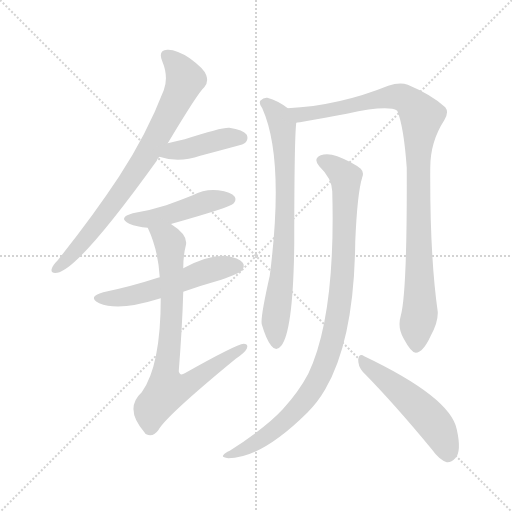
t = 0.00 s
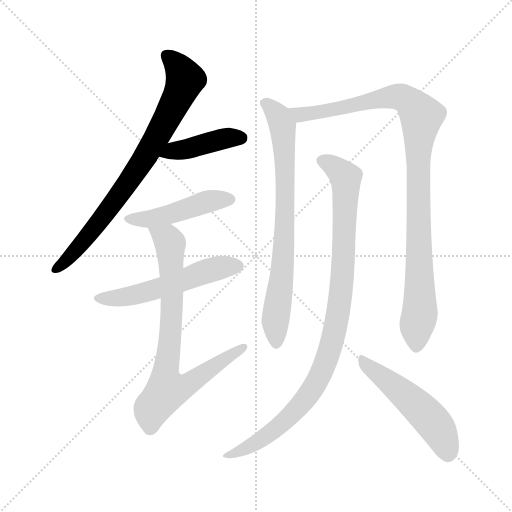
t = 1.54 s
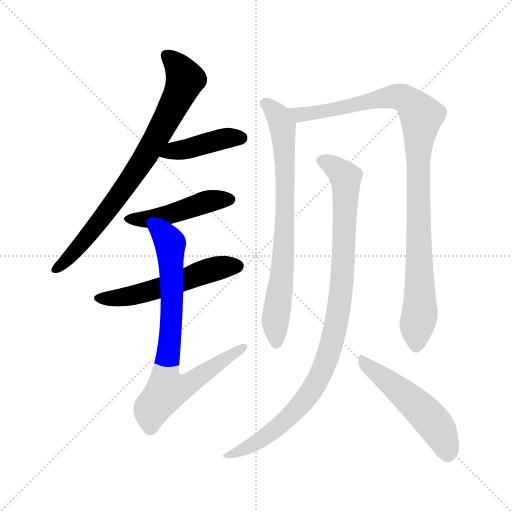
t = 3.07 s
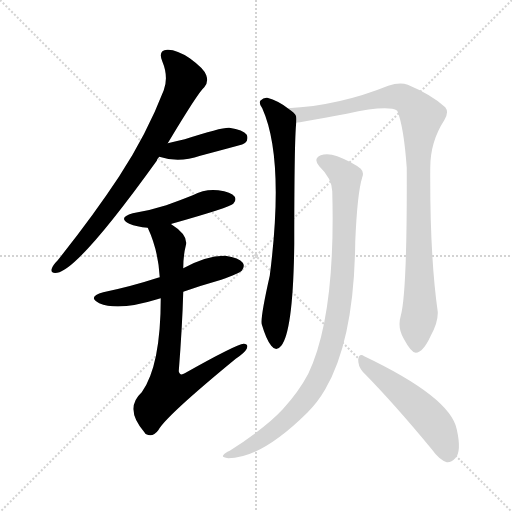
t = 4.61 s
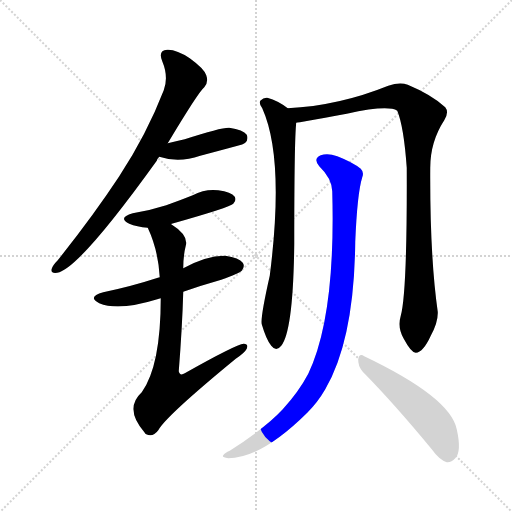
t = 6.15 s
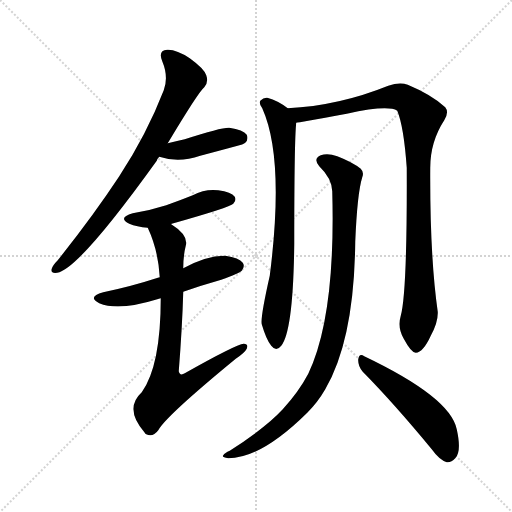
t = 7.69 s

The animated SVG that drew these frames (rendered in a browser with its animation timeline set to each time). Animation: 9 CSS @keyframes rules; one cycle of 7.68 s.

<svg version="1.1" viewBox="0 0 1024 1024" xmlns="http://www.w3.org/2000/svg">
  <g stroke="lightgray" stroke-dasharray="1,1" stroke-width="1" transform="scale(4, 4)">
    <line x1="0" y1="0" x2="256" y2="256"></line>
    <line x1="256" y1="0" x2="0" y2="256"></line>
    <line x1="128" y1="0" x2="128" y2="256"></line>
    <line x1="0" y1="128" x2="256" y2="128"></line>
  </g>
<g transform="scale(1, -1) translate(0, -900)">
   <style type="text/css">
    @keyframes keyframes0 {
      from {
       stroke: blue;
       stroke-dashoffset: 777;
       stroke-width: 128;
       }
       72% {
       animation-timing-function: step-end;
       stroke: blue;
       stroke-dashoffset: 0;
       stroke-width: 128;
       }
       to {
       stroke: black;
       stroke-width: 1024;
       }
       }
       #make-me-a-hanzi-animation-0 {
         animation: keyframes0 0.882324s both;
         animation-delay: 0.000000s;
         animation-timing-function: linear;
       }
    @keyframes keyframes1 {
      from {
       stroke: blue;
       stroke-dashoffset: 416;
       stroke-width: 128;
       }
       58% {
       animation-timing-function: step-end;
       stroke: blue;
       stroke-dashoffset: 0;
       stroke-width: 128;
       }
       to {
       stroke: black;
       stroke-width: 1024;
       }
       }
       #make-me-a-hanzi-animation-1 {
         animation: keyframes1 0.588542s both;
         animation-delay: 0.882324s;
         animation-timing-function: linear;
       }
    @keyframes keyframes2 {
      from {
       stroke: blue;
       stroke-dashoffset: 461;
       stroke-width: 128;
       }
       60% {
       animation-timing-function: step-end;
       stroke: blue;
       stroke-dashoffset: 0;
       stroke-width: 128;
       }
       to {
       stroke: black;
       stroke-width: 1024;
       }
       }
       #make-me-a-hanzi-animation-2 {
         animation: keyframes2 0.625163s both;
         animation-delay: 1.470866s;
         animation-timing-function: linear;
       }
    @keyframes keyframes3 {
      from {
       stroke: blue;
       stroke-dashoffset: 540;
       stroke-width: 128;
       }
       64% {
       animation-timing-function: step-end;
       stroke: blue;
       stroke-dashoffset: 0;
       stroke-width: 128;
       }
       to {
       stroke: black;
       stroke-width: 1024;
       }
       }
       #make-me-a-hanzi-animation-3 {
         animation: keyframes3 0.689453s both;
         animation-delay: 2.096029s;
         animation-timing-function: linear;
       }
    @keyframes keyframes4 {
      from {
       stroke: blue;
       stroke-dashoffset: 769;
       stroke-width: 128;
       }
       71% {
       animation-timing-function: step-end;
       stroke: blue;
       stroke-dashoffset: 0;
       stroke-width: 128;
       }
       to {
       stroke: black;
       stroke-width: 1024;
       }
       }
       #make-me-a-hanzi-animation-4 {
         animation: keyframes4 0.875814s both;
         animation-delay: 2.785482s;
         animation-timing-function: linear;
       }
    @keyframes keyframes5 {
      from {
       stroke: blue;
       stroke-dashoffset: 750;
       stroke-width: 128;
       }
       71% {
       animation-timing-function: step-end;
       stroke: blue;
       stroke-dashoffset: 0;
       stroke-width: 128;
       }
       to {
       stroke: black;
       stroke-width: 1024;
       }
       }
       #make-me-a-hanzi-animation-5 {
         animation: keyframes5 0.860352s both;
         animation-delay: 3.661296s;
         animation-timing-function: linear;
       }
    @keyframes keyframes6 {
      from {
       stroke: blue;
       stroke-dashoffset: 1000;
       stroke-width: 128;
       }
       76% {
       animation-timing-function: step-end;
       stroke: blue;
       stroke-dashoffset: 0;
       stroke-width: 128;
       }
       to {
       stroke: black;
       stroke-width: 1024;
       }
       }
       #make-me-a-hanzi-animation-6 {
         animation: keyframes6 1.063802s both;
         animation-delay: 4.521647s;
         animation-timing-function: linear;
       }
    @keyframes keyframes7 {
      from {
       stroke: blue;
       stroke-dashoffset: 966;
       stroke-width: 128;
       }
       76% {
       animation-timing-function: step-end;
       stroke: blue;
       stroke-dashoffset: 0;
       stroke-width: 128;
       }
       to {
       stroke: black;
       stroke-width: 1024;
       }
       }
       #make-me-a-hanzi-animation-7 {
         animation: keyframes7 1.036133s both;
         animation-delay: 5.585449s;
         animation-timing-function: linear;
       }
    @keyframes keyframes8 {
      from {
       stroke: blue;
       stroke-dashoffset: 512;
       stroke-width: 128;
       }
       63% {
       animation-timing-function: step-end;
       stroke: blue;
       stroke-dashoffset: 0;
       stroke-width: 128;
       }
       to {
       stroke: black;
       stroke-width: 1024;
       }
       }
       #make-me-a-hanzi-animation-8 {
         animation: keyframes8 0.666667s both;
         animation-delay: 6.621582s;
         animation-timing-function: linear;
       }
</style>
<path d="M 335.5 613.5 Q 396.5 715.5 408.5 725.5 Q 417.5 735.5 412.5 749.5 Q 408.5 762.5 379.5 783.5 Q 352.5 801.5 334.5 800.5 Q 315.5 799.5 324.5 777.5 Q 337.5 746.5 327.5 719.5 Q 293.5 631.5 238.5 547.5 Q 186.5 468.5 115.5 379.5 Q 105.5 369.5 103.5 362.5 Q 100.5 352.5 114.5 354.5 Q 157.5 361.5 313.5 578.5 Q 314.5 582.5 318.5 586.5 L 335.5 613.5 Z" fill="lightgray"></path> 
<path d="M 318.5 586.5 Q 357.5 573.5 400.5 588.5 Q 434.5 597.5 471.5 607.5 Q 487.5 611.5 490.5 614.5 Q 497.5 621.5 493.5 630.5 Q 486.5 640.5 458.5 644.5 Q 443.5 645.5 369.5 621.5 Q 351.5 617.5 335.5 613.5 C 306.5 606.5 289.5 595.5 318.5 586.5 Z" fill="lightgray"></path> 
<path d="M 342.5 451.5 Q 341.5 452.5 343.5 452.5 Q 460.5 485.5 466.5 492.5 Q 473.5 499.5 469.5 506.5 Q 462.5 516.5 436.5 519.5 Q 409.5 522.5 385.5 509.5 Q 360.5 499.5 332.5 489.5 Q 301.5 479.5 265.5 473.5 Q 234.5 464.5 258.5 452.5 Q 273.5 446.5 295.5 444.5 C 318.5 441.5 318.5 441.5 342.5 451.5 Z" fill="lightgray"></path> 
<path d="M 366.5 316.5 Q 403.5 329.5 442.5 340.5 Q 478.5 353.5 483.5 358.5 Q 490.5 367.5 485.5 374.5 Q 478.5 384.5 450.5 388.5 Q 414.5 389.5 366.5 363.5 L 319.5 345.5 Q 315.5 344.5 312.5 343.5 Q 263.5 327.5 206.5 315.5 Q 173.5 306.5 198.5 293.5 Q 237.5 277.5 314.5 301.5 Q 317.5 302.5 321.5 303.5 L 366.5 316.5 Z" fill="lightgray"></path> 
<path d="M 321.5 303.5 Q 321.5 168.5 283.5 115.5 Q 247.5 82.5 289.5 34.5 Q 289.5 33.5 292.5 31.5 Q 305.5 24.5 316.5 39.5 Q 331.5 67.5 471.5 182.5 Q 489.5 194.5 493.5 202.5 Q 497.5 212.5 487.5 212.5 Q 472.5 211.5 369.5 153.5 Q 359.5 147.5 357.5 157.5 Q 364.5 245.5 366.5 316.5 L 366.5 363.5 Q 366.5 388.5 371.5 408.5 Q 377.5 429.5 342.5 451.5 C 318.5 469.5 283.5 472.5 295.5 444.5 Q 316.5 399.5 319.5 345.5 L 321.5 303.5 Z" fill="lightgray"></path> 
<path d="M 575.5 683.5 Q 556.5 698.5 534.5 704.5 Q 527.5 705.5 520.5 698.5 Q 517.5 692.5 524.5 683.5 Q 569.5 583.5 539.5 348.5 Q 520.5 264.5 523.5 251.5 Q 532.5 220.5 542.5 208.5 Q 552.5 195.5 562.5 208.5 Q 586.5 238.5 588.5 411.5 Q 588.5 621.5 592.5 654.5 C 593.5 670.5 593.5 670.5 575.5 683.5 Z" fill="lightgray"></path> 
<path d="M 801.5 268.5 Q 794.5 244.5 807.5 222.5 Q 822.5 194.5 831.5 194.5 Q 846.5 195.5 861.5 228.5 Q 876.5 255.5 875.5 276.5 Q 859.5 388.5 860.5 564.5 Q 860.5 616.5 888.5 659.5 Q 898.5 675.5 890.5 685.5 Q 863.5 710.5 815.5 730.5 Q 799.5 736.5 776.5 728.5 Q 677.5 688.5 575.5 683.5 C 545.5 681.5 562.5 649.5 592.5 654.5 Q 595.5 654.5 693.5 672.5 Q 775.5 690.5 794.5 678.5 Q 807.5 647.5 813.5 564.5 Q 814.5 315.5 801.5 268.5 Z" fill="lightgray"></path> 
<path d="M 664.5 517.5 Q 671.5 267.5 616.5 152.5 Q 597.5 116.5 565.5 81.5 Q 532.5 45.5 459.5 -1.5 Q 449.5 -5.5 446.5 -10.5 Q 442.5 -14.5 456.5 -16.5 Q 522.5 -16.5 614.5 74.5 Q 635.5 95.5 650.5 121.5 Q 708.5 220.5 710.5 416.5 Q 714.5 513.5 724.5 545.5 Q 728.5 555.5 721.5 562.5 Q 705.5 575.5 674.5 587.5 Q 655.5 594.5 641.5 589.5 Q 625.5 582.5 638.5 567.5 Q 663.5 543.5 664.5 517.5 Z" fill="lightgray"></path> 
<path d="M 725.5 156.5 Q 788.5 92.5 863.5 1.5 Q 878.5 -19.5 893.5 -24.5 Q 902.5 -25.5 910.5 -16.5 Q 923.5 -3.5 913.5 41.5 Q 900.5 105.5 728.5 187.5 Q 718.5 194.5 716.5 181.5 Q 715.5 168.5 725.5 156.5 Z" fill="lightgray"></path> 
      <clipPath id="make-me-a-hanzi-clip-0">
      <path d="M 335.5 613.5 Q 396.5 715.5 408.5 725.5 Q 417.5 735.5 412.5 749.5 Q 408.5 762.5 379.5 783.5 Q 352.5 801.5 334.5 800.5 Q 315.5 799.5 324.5 777.5 Q 337.5 746.5 327.5 719.5 Q 293.5 631.5 238.5 547.5 Q 186.5 468.5 115.5 379.5 Q 105.5 369.5 103.5 362.5 Q 100.5 352.5 114.5 354.5 Q 157.5 361.5 313.5 578.5 Q 314.5 582.5 318.5 586.5 L 335.5 613.5 Z" fill="lightgray"></path>
      </clipPath>
      <path clip-path="url(#make-me-a-hanzi-clip-0)" d="M 333.5 787.5 L 358.5 763.5 L 369.5 738.5 L 332.5 658.5 L 273.5 557.5 L 231.5 498.5 L 155.5 403.5 L 112.5 362.5 " fill="none" id="make-me-a-hanzi-animation-0" stroke-dasharray="649 1298" stroke-linecap="round"></path>

      <clipPath id="make-me-a-hanzi-clip-1">
      <path d="M 318.5 586.5 Q 357.5 573.5 400.5 588.5 Q 434.5 597.5 471.5 607.5 Q 487.5 611.5 490.5 614.5 Q 497.5 621.5 493.5 630.5 Q 486.5 640.5 458.5 644.5 Q 443.5 645.5 369.5 621.5 Q 351.5 617.5 335.5 613.5 C 306.5 606.5 289.5 595.5 318.5 586.5 Z" fill="lightgray"></path>
      </clipPath>
      <path clip-path="url(#make-me-a-hanzi-clip-1)" d="M 326.5 590.5 L 440.5 621.5 L 482.5 624.5 " fill="none" id="make-me-a-hanzi-animation-1" stroke-dasharray="288 576" stroke-linecap="round"></path>

      <clipPath id="make-me-a-hanzi-clip-2">
      <path d="M 342.5 451.5 Q 341.5 452.5 343.5 452.5 Q 460.5 485.5 466.5 492.5 Q 473.5 499.5 469.5 506.5 Q 462.5 516.5 436.5 519.5 Q 409.5 522.5 385.5 509.5 Q 360.5 499.5 332.5 489.5 Q 301.5 479.5 265.5 473.5 Q 234.5 464.5 258.5 452.5 Q 273.5 446.5 295.5 444.5 C 318.5 441.5 318.5 441.5 342.5 451.5 Z" fill="lightgray"></path>
      </clipPath>
      <path clip-path="url(#make-me-a-hanzi-clip-2)" d="M 259.5 463.5 L 316.5 465.5 L 419.5 498.5 L 459.5 501.5 " fill="none" id="make-me-a-hanzi-animation-2" stroke-dasharray="333 666" stroke-linecap="round"></path>

      <clipPath id="make-me-a-hanzi-clip-3">
      <path d="M 366.5 316.5 Q 403.5 329.5 442.5 340.5 Q 478.5 353.5 483.5 358.5 Q 490.5 367.5 485.5 374.5 Q 478.5 384.5 450.5 388.5 Q 414.5 389.5 366.5 363.5 L 319.5 345.5 Q 315.5 344.5 312.5 343.5 Q 263.5 327.5 206.5 315.5 Q 173.5 306.5 198.5 293.5 Q 237.5 277.5 314.5 301.5 Q 317.5 302.5 321.5 303.5 L 366.5 316.5 Z" fill="lightgray"></path>
      </clipPath>
      <path clip-path="url(#make-me-a-hanzi-clip-3)" d="M 200.5 305.5 L 266.5 309.5 L 424.5 361.5 L 475.5 367.5 " fill="none" id="make-me-a-hanzi-animation-3" stroke-dasharray="412 824" stroke-linecap="round"></path>

      <clipPath id="make-me-a-hanzi-clip-4">
      <path d="M 321.5 303.5 Q 321.5 168.5 283.5 115.5 Q 247.5 82.5 289.5 34.5 Q 289.5 33.5 292.5 31.5 Q 305.5 24.5 316.5 39.5 Q 331.5 67.5 471.5 182.5 Q 489.5 194.5 493.5 202.5 Q 497.5 212.5 487.5 212.5 Q 472.5 211.5 369.5 153.5 Q 359.5 147.5 357.5 157.5 Q 364.5 245.5 366.5 316.5 L 366.5 363.5 Q 366.5 388.5 371.5 408.5 Q 377.5 429.5 342.5 451.5 C 318.5 469.5 283.5 472.5 295.5 444.5 Q 316.5 399.5 319.5 345.5 L 321.5 303.5 Z" fill="lightgray"></path>
      </clipPath>
      <path clip-path="url(#make-me-a-hanzi-clip-4)" d="M 304.5 440.5 L 340.5 413.5 L 343.5 280.5 L 330.5 143.5 L 335.5 121.5 L 380.5 133.5 L 486.5 205.5 " fill="none" id="make-me-a-hanzi-animation-4" stroke-dasharray="641 1282" stroke-linecap="round"></path>

      <clipPath id="make-me-a-hanzi-clip-5">
      <path d="M 575.5 683.5 Q 556.5 698.5 534.5 704.5 Q 527.5 705.5 520.5 698.5 Q 517.5 692.5 524.5 683.5 Q 569.5 583.5 539.5 348.5 Q 520.5 264.5 523.5 251.5 Q 532.5 220.5 542.5 208.5 Q 552.5 195.5 562.5 208.5 Q 586.5 238.5 588.5 411.5 Q 588.5 621.5 592.5 654.5 C 593.5 670.5 593.5 670.5 575.5 683.5 Z" fill="lightgray"></path>
      </clipPath>
      <path clip-path="url(#make-me-a-hanzi-clip-5)" d="M 531.5 693.5 L 555.5 669.5 L 567.5 622.5 L 571.5 472.5 L 564.5 351.5 L 550.5 256.5 L 552.5 212.5 " fill="none" id="make-me-a-hanzi-animation-5" stroke-dasharray="622 1244" stroke-linecap="round"></path>

      <clipPath id="make-me-a-hanzi-clip-6">
      <path d="M 801.5 268.5 Q 794.5 244.5 807.5 222.5 Q 822.5 194.5 831.5 194.5 Q 846.5 195.5 861.5 228.5 Q 876.5 255.5 875.5 276.5 Q 859.5 388.5 860.5 564.5 Q 860.5 616.5 888.5 659.5 Q 898.5 675.5 890.5 685.5 Q 863.5 710.5 815.5 730.5 Q 799.5 736.5 776.5 728.5 Q 677.5 688.5 575.5 683.5 C 545.5 681.5 562.5 649.5 592.5 654.5 Q 595.5 654.5 693.5 672.5 Q 775.5 690.5 794.5 678.5 Q 807.5 647.5 813.5 564.5 Q 814.5 315.5 801.5 268.5 Z" fill="lightgray"></path>
      </clipPath>
      <path clip-path="url(#make-me-a-hanzi-clip-6)" d="M 583.5 681.5 L 604.5 670.5 L 798.5 706.5 L 824.5 691.5 L 843.5 667.5 L 835.5 576.5 L 839.5 272.5 L 832.5 205.5 " fill="none" id="make-me-a-hanzi-animation-6" stroke-dasharray="872 1744" stroke-linecap="round"></path>

      <clipPath id="make-me-a-hanzi-clip-7">
      <path d="M 664.5 517.5 Q 671.5 267.5 616.5 152.5 Q 597.5 116.5 565.5 81.5 Q 532.5 45.5 459.5 -1.5 Q 449.5 -5.5 446.5 -10.5 Q 442.5 -14.5 456.5 -16.5 Q 522.5 -16.5 614.5 74.5 Q 635.5 95.5 650.5 121.5 Q 708.5 220.5 710.5 416.5 Q 714.5 513.5 724.5 545.5 Q 728.5 555.5 721.5 562.5 Q 705.5 575.5 674.5 587.5 Q 655.5 594.5 641.5 589.5 Q 625.5 582.5 638.5 567.5 Q 663.5 543.5 664.5 517.5 Z" fill="lightgray"></path>
      </clipPath>
      <path clip-path="url(#make-me-a-hanzi-clip-7)" d="M 644.5 577.5 L 663.5 570.5 L 691.5 544.5 L 682.5 313.5 L 657.5 193.5 L 628.5 126.5 L 579.5 66.5 L 527.5 23.5 L 482.5 -1.5 L 454.5 -8.5 " fill="none" id="make-me-a-hanzi-animation-7" stroke-dasharray="838 1676" stroke-linecap="round"></path>

      <clipPath id="make-me-a-hanzi-clip-8">
      <path d="M 725.5 156.5 Q 788.5 92.5 863.5 1.5 Q 878.5 -19.5 893.5 -24.5 Q 902.5 -25.5 910.5 -16.5 Q 923.5 -3.5 913.5 41.5 Q 900.5 105.5 728.5 187.5 Q 718.5 194.5 716.5 181.5 Q 715.5 168.5 725.5 156.5 Z" fill="lightgray"></path>
      </clipPath>
      <path clip-path="url(#make-me-a-hanzi-clip-8)" d="M 726.5 176.5 L 857.5 65.5 L 877.5 40.5 L 895.5 -8.5 " fill="none" id="make-me-a-hanzi-animation-8" stroke-dasharray="384 768" stroke-linecap="round"></path>

</g>
</svg>
